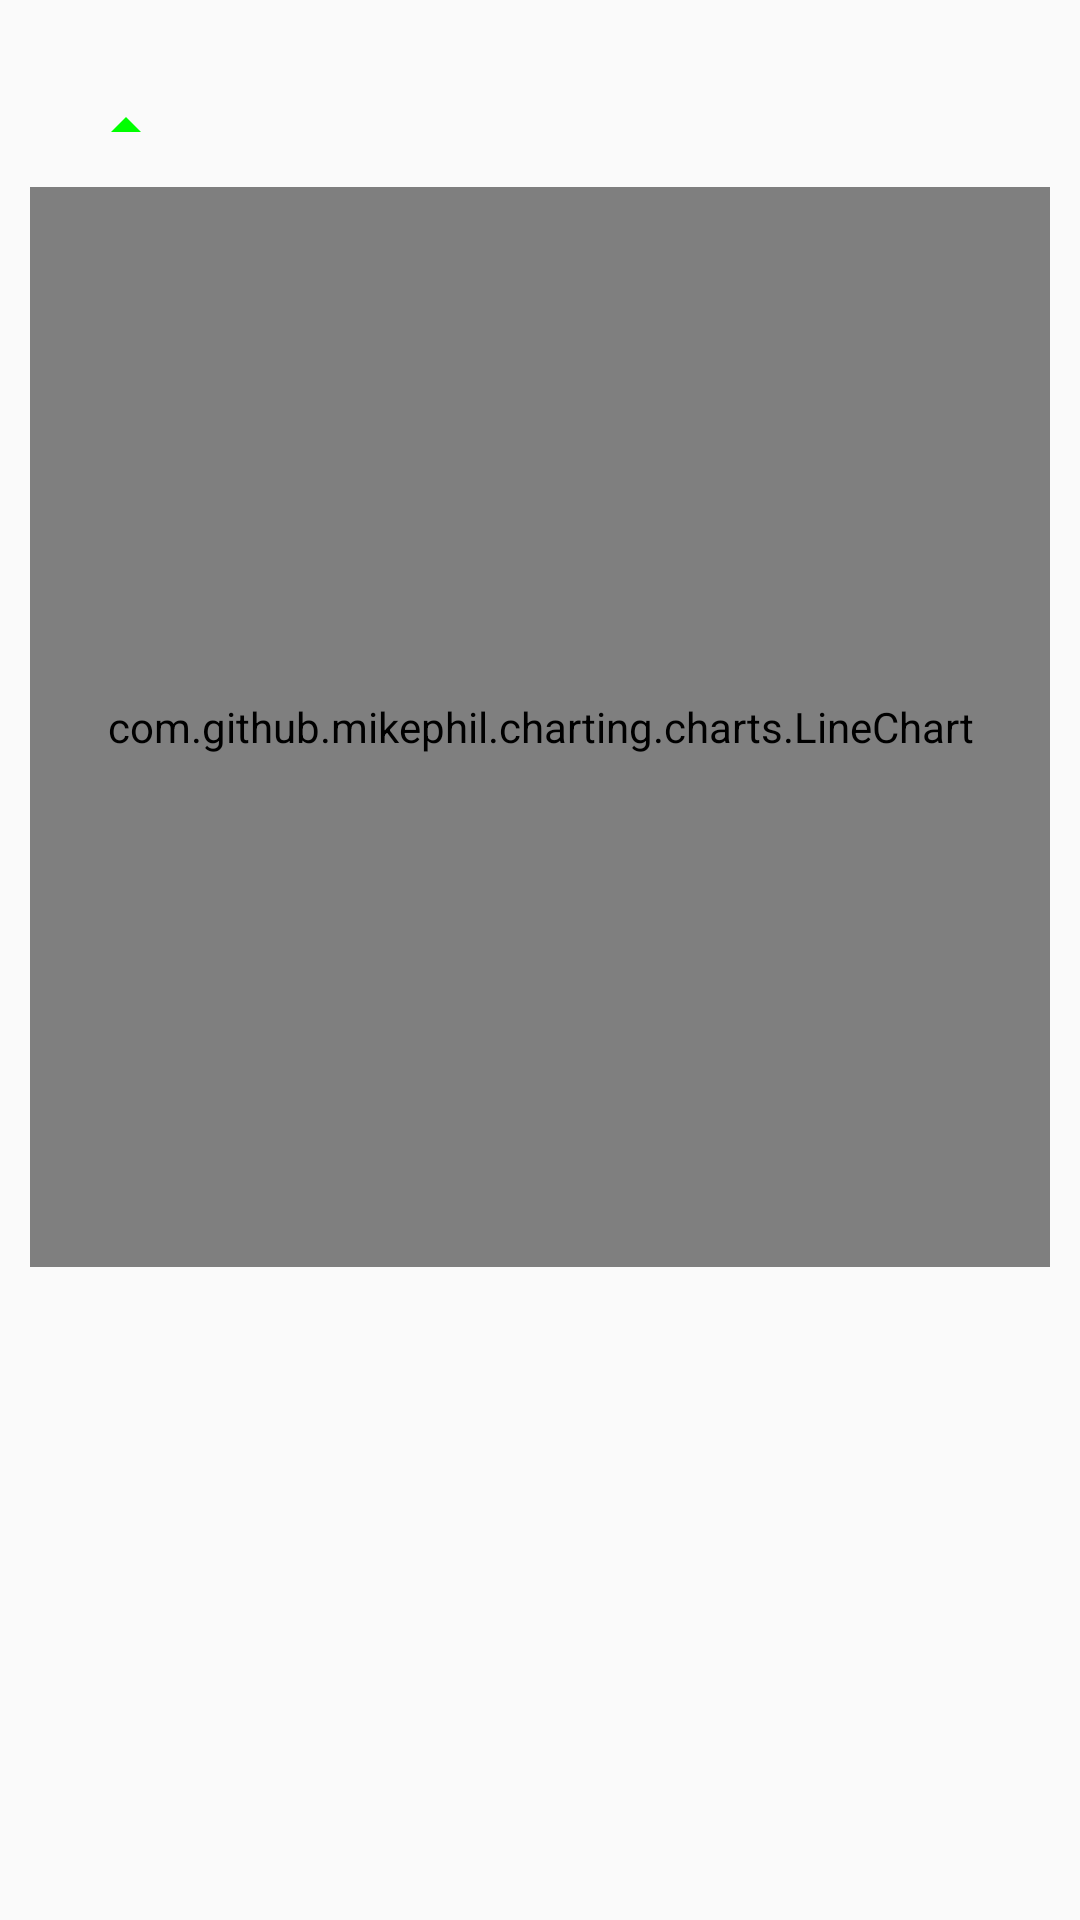

This screen was rendered from an Android layout file. Write that file and the resources it references.
<!-- AndroidManifest.xml: application theme AppTheme -->
<!-- res/layout/history_fragment.xml -->
<?xml version="1.0" encoding="utf-8"?>
<androidx.constraintlayout.widget.ConstraintLayout xmlns:android="http://schemas.android.com/apk/res/android"
    xmlns:app="http://schemas.android.com/apk/res-auto"
    xmlns:tools="http://schemas.android.com/tools"
    android:id="@+id/history"
    android:layout_width="match_parent"
    android:layout_height="match_parent"
    android:padding="@dimen/item_padding"
    tools:context=".view.StocksActivity">

    <androidx.appcompat.widget.AppCompatTextView
        android:id="@+id/sidPrice"
        android:layout_width="wrap_content"
        android:layout_height="wrap_content"
        android:layout_marginTop="@dimen/history_margin"
        android:layout_marginStart="@dimen/history_margin"
        android:textSize="@dimen/history_price_size"
        android:textStyle="bold"
        android:textColor="@android:color/black"
        app:layout_constraintStart_toStartOf="parent"
        app:layout_constraintTop_toTopOf="parent"
        tools:text="@string/history_price_sample" />

    <androidx.appcompat.widget.AppCompatImageView
        android:id="@+id/sidChangeIcon"
        android:layout_width="wrap_content"
        android:layout_height="wrap_content"
        android:layout_marginStart="@dimen/history_margin"
        android:layout_marginTop="@dimen/history_margin"
        android:src="@drawable/green_stock_up_icon"
        app:layout_constraintStart_toEndOf="@+id/sidPrice"
        app:layout_constraintTop_toTopOf="@id/sidPrice" />

    <androidx.appcompat.widget.AppCompatTextView
        android:id="@+id/absoluteChange"
        android:layout_width="wrap_content"
        android:layout_height="wrap_content"
        android:layout_marginTop="@dimen/history_margin"
        android:textStyle="bold"
        android:src="@drawable/green_stock_up_icon"
        app:layout_constraintStart_toEndOf="@+id/sidChangeIcon"
        app:layout_constraintTop_toTopOf="@id/sidPrice"
        tools:text="@string/history_abs_change_sample" />

    <androidx.appcompat.widget.AppCompatTextView
        android:id="@+id/percentChange"
        android:layout_width="wrap_content"
        android:layout_height="wrap_content"
        android:layout_marginStart="@dimen/history_margin"
        android:layout_marginTop="@dimen/history_margin"
        android:src="@drawable/green_stock_up_icon"
        app:layout_constraintStart_toEndOf="@+id/absoluteChange"
        app:layout_constraintTop_toTopOf="@id/sidPrice"
        tools:text="@string/history_per_change_sample" />

    <com.github.mikephil.charting.charts.LineChart
        android:id="@+id/lineChart"
        android:layout_width="match_parent"
        android:layout_height="@dimen/history_chart_height"
        android:layout_marginTop="@dimen/history_margin"
        app:layout_constraintStart_toStartOf="parent"
        app:layout_constraintTop_toBottomOf="@+id/sidPrice" />

</androidx.constraintlayout.widget.ConstraintLayout>
<!-- resources referenced by this layout -->
<resources>
  <dimen name="history_chart_height">360dp</dimen>
  <dimen name="history_margin">10dp</dimen>
  <dimen name="history_price_size">24sp</dimen>
  <dimen name="item_padding">10dp</dimen>
  <!-- drawable green_stock_up_icon (drawable) -->
  <vector xmlns:android="http://schemas.android.com/apk/res/android"
      android:width="24dp"
      android:height="24dp"
      android:viewportWidth="24"
      android:viewportHeight="24">
      <path
          android:fillColor="#00FF00"
          android:pathData="M7,14l5,-5 5,5z" />
  </vector>
  <style name="AppTheme" parent="Theme.AppCompat.Light.DarkActionBar">
          
          <item name="colorPrimary">@color/colorPrimary</item>
          <item name="colorPrimaryDark">@color/colorPrimaryDark</item>
          <item name="colorAccent">@color/colorAccent</item>
          <item name="actionBarStyle">@style/MyActionBar</item>
      </style>
  <style name="MyActionBar" parent="@style/Widget.AppCompat.ActionBar.Solid">
          <item name="titleTextStyle">@style/MyTitleTextStyle</item>
      </style>
  <style name="MyTitleTextStyle" parent="@style/TextAppearance.AppCompat.Widget.ActionBar.Title">
          <item name="android:textColor">@color/colorPrimaryDark</item>
      </style>
  <!-- not gathered from this repository: default colours our renderer supplied (Android Studio template values) -->
  <color name="colorPrimary">#FF6200EE</color>
  <color name="colorPrimaryDark">#FF3700B3</color>
  <color name="colorAccent">#FF03DAC5</color>
</resources>
